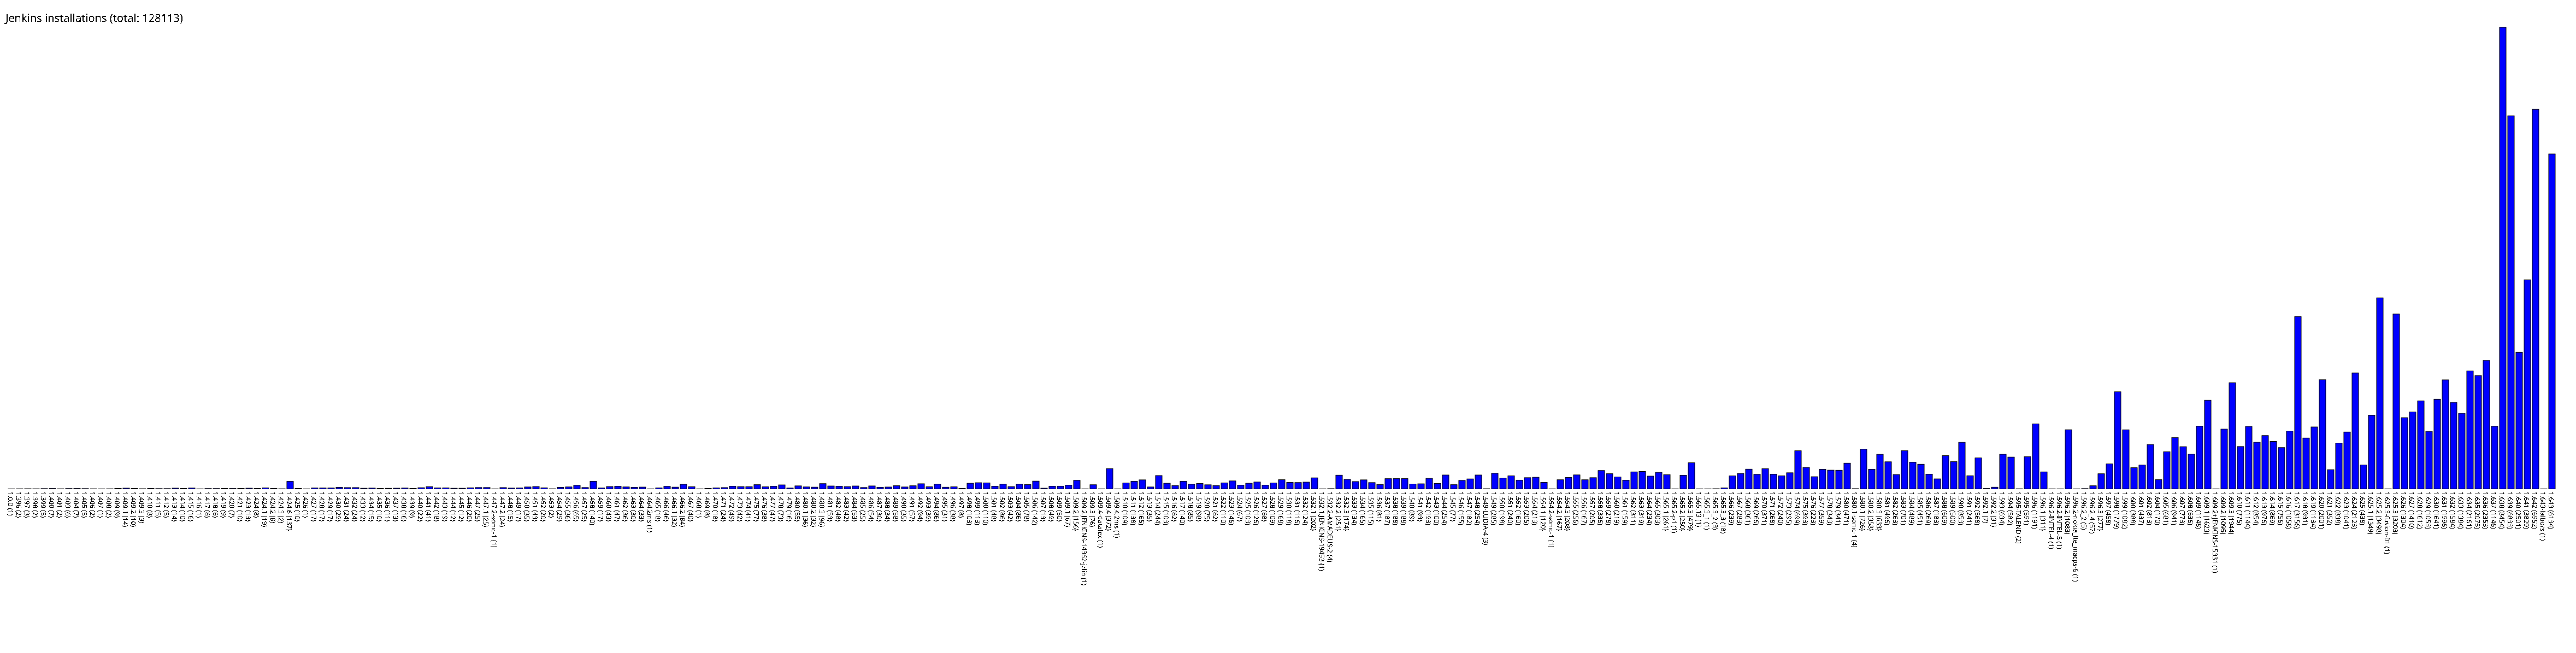

The file beside this chart, header and first rows:
1.0.0, 1
1.396, 2
1.397, 3
1.398, 2
1.399, 5
1.400, 7
1.401, 2
1.403, 6
1.404, 7
1.405, 5
1.406, 2
1.407, 1
1.408, 2
1.409, 9
1.409.1, 14
1.409.2, 10
1.409.3, 3
1.410, 8
1.411, 5
1.412, 5
1.413, 14
1.414, 10
1.415, 16
1.416, 1
1.417, 6
1.418, 6
1.419, 9
1.420, 7
1.421, 10
1.423, 13
1.424, 8
1.424.1, 19
1.424.2, 8
1.424.3, 2
1.424.6, 137
1.425, 10
1.426, 1
1.427, 17
1.428, 17
1.429, 17
1.430, 29
1.431, 24
1.432, 24
1.433, 12
1.434, 15
1.435, 10
1.436, 11
1.437, 13
1.438, 16
1.439, 9
1.440, 22
1.441, 41
1.442, 18
1.443, 19
1.444, 12
1.445, 12
1.446, 20
1.447, 25
1.447.1, 25
1.447.2-somc-1, 1
1.447.2, 24
... 250 more rows
